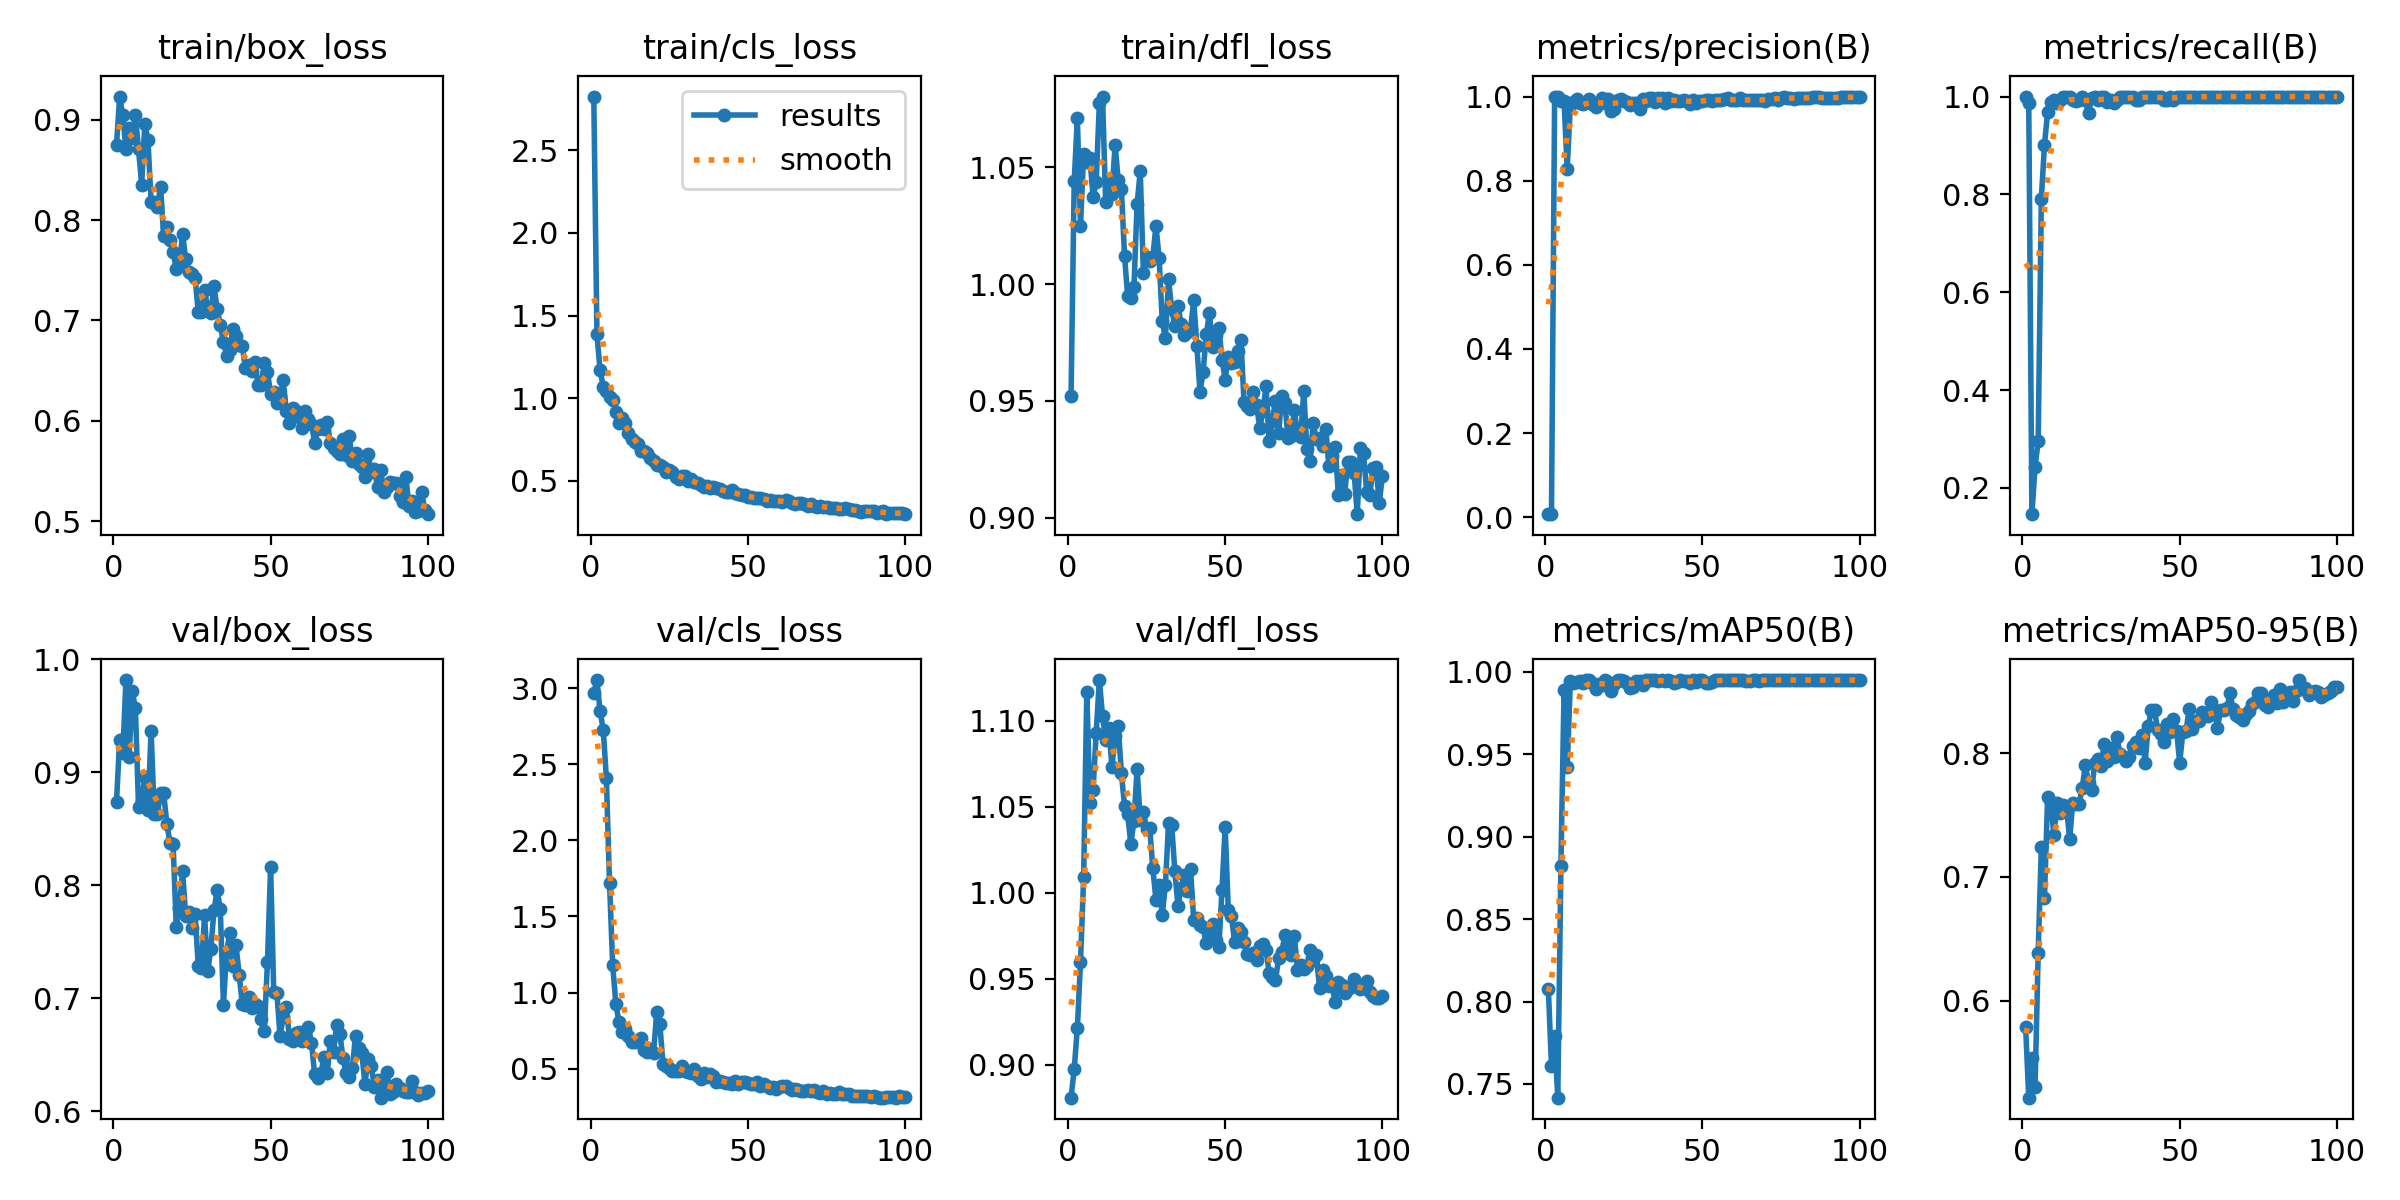

Data behind this chart, as committed beside it:
epoch, time, train/box_loss, train/cls_loss, train/dfl_loss, metrics/precision(B), metrics/recall(B), metrics/mAP50(B), metrics/mAP50-95(B), val/box_loss, val/cls_loss, val/dfl_loss, lr/pg0, lr/pg1, lr/pg2
1, 13.85, 0.8747, 2.824, 0.9523, 0.00738, 1, 0.8078, 0.5787, 0.874, 2.968, 0.8809, 0.00025, 0.00025, 0.00025
2, 15.08, 0.923, 1.386, 1.044, 0.00728, 0.9859, 0.7609, 0.5215, 0.9286, 3.054, 0.8973, 0.0005117, 0.0005117, 0.0005117
3, 16.68, 0.9043, 1.172, 1.071, 1, 0.1464, 0.7791, 0.5536, 0.9172, 2.849, 0.9213, 0.000768, 0.000768, 0.000768
4, 17.89, 0.8708, 1.071, 1.025, 1, 0.2434, 0.7417, 0.5302, 0.9816, 2.729, 0.9595, 0.001019, 0.001019, 0.001019
5, 19.1, 0.8913, 1.041, 1.056, 0.9885, 0.2955, 0.8825, 0.6387, 0.9137, 2.41, 1.009, 0.001265, 0.001265, 0.001265
6, 20.35, 0.8815, 1.007, 1.052, 0.9884, 0.7914, 0.9887, 0.724, 0.9718, 1.723, 1.117, 0.001505, 0.001505, 0.001505
7, 21.56, 0.905, 0.9866, 1.054, 0.8289, 0.9014, 0.9423, 0.6832, 0.9568, 1.184, 1.052, 0.001568, 0.001568, 0.001568
8, 22.75, 0.8702, 0.9195, 1.037, 0.9798, 0.9682, 0.9945, 0.7644, 0.8692, 0.928, 1.06, 0.001551, 0.001551, 0.001551
9, 23.96, 0.8353, 0.8478, 1.044, 0.9861, 0.9898, 0.9934, 0.7607, 0.8745, 0.8072, 1.093, 0.001535, 0.001535, 0.001535
10, 25.17, 0.8953, 0.8781, 1.078, 0.9941, 0.992, 0.9939, 0.7335, 0.8954, 0.7382, 1.124, 0.001518, 0.001518, 0.001518
11, 26.48, 0.8798, 0.8527, 1.08, 0.9853, 0.9859, 0.9946, 0.76, 0.8669, 0.7624, 1.103, 0.001502, 0.001502, 0.001502
12, 27.66, 0.8178, 0.7885, 1.035, 0.9824, 0.993, 0.9931, 0.7512, 0.9366, 0.712, 1.089, 0.001485, 0.001485, 0.001485
13, 28.85, 0.8177, 0.7533, 1.043, 0.9863, 1, 0.9949, 0.7576, 0.8633, 0.6762, 1.096, 0.001469, 0.001469, 0.001469
14, 30.05, 0.8128, 0.7325, 1.039, 0.9944, 1, 0.995, 0.7568, 0.8632, 0.6734, 1.073, 0.001452, 0.001452, 0.001452
15, 31.24, 0.8329, 0.7256, 1.06, 0.9817, 0.9988, 0.9935, 0.7305, 0.8812, 0.6898, 1.091, 0.001436, 0.001436, 0.001436
16, 32.43, 0.7839, 0.6829, 1.044, 0.9753, 0.993, 0.9897, 0.76, 0.8813, 0.699, 1.097, 0.001419, 0.001419, 0.001419
17, 33.62, 0.7935, 0.6836, 1.041, 0.985, 0.9902, 0.9927, 0.7591, 0.8543, 0.624, 1.069, 0.001403, 0.001403, 0.001403
18, 34.81, 0.7803, 0.6663, 1.012, 0.9955, 0.993, 0.9921, 0.7589, 0.8377, 0.6068, 1.05, 0.001386, 0.001386, 0.001386
19, 36.12, 0.7682, 0.6365, 0.9948, 0.985, 1, 0.9948, 0.7717, 0.8362, 0.626, 1.046, 0.00137, 0.00137, 0.00137
20, 37.35, 0.7513, 0.6205, 0.9941, 0.9935, 0.993, 0.9939, 0.7906, 0.7631, 0.5997, 1.028, 0.001353, 0.001353, 0.001353
21, 38.55, 0.7539, 0.5964, 0.999, 0.9659, 0.9661, 0.9882, 0.7755, 0.7798, 0.8704, 1.041, 0.001337, 0.001337, 0.001337
22, 39.75, 0.7865, 0.5972, 1.034, 0.9715, 0.9975, 0.9928, 0.7698, 0.8127, 0.7952, 1.072, 0.00132, 0.00132, 0.00132
23, 40.95, 0.7608, 0.5819, 1.048, 0.9913, 1, 0.9949, 0.7921, 0.7731, 0.5289, 1.042, 0.001304, 0.001304, 0.001304
24, 42.15, 0.7486, 0.5557, 1.005, 0.9948, 0.993, 0.9949, 0.7954, 0.7766, 0.5192, 1.047, 0.001287, 0.001287, 0.001287
25, 43.34, 0.7462, 0.5631, 1.011, 0.9891, 1, 0.9947, 0.7896, 0.7623, 0.5061, 1.037, 0.001271, 0.001271, 0.001271
26, 44.53, 0.7419, 0.5527, 1.01, 0.987, 1, 0.9929, 0.8076, 0.7741, 0.4855, 1.038, 0.001254, 0.001254, 0.001254
27, 45.74, 0.7082, 0.5231, 1.012, 0.9791, 0.9894, 0.9903, 0.7935, 0.7287, 0.4841, 1.014, 0.001238, 0.001238, 0.001238
28, 47.02, 0.7082, 0.5127, 1.025, 0.9842, 0.993, 0.9907, 0.8041, 0.7271, 0.4837, 0.9957, 0.001221, 0.001221, 0.001221
29, 48.2, 0.7302, 0.5287, 1.011, 0.9854, 0.9865, 0.9947, 0.7966, 0.7732, 0.5195, 1.004, 0.001205, 0.001205, 0.001205
30, 49.38, 0.7122, 0.5295, 0.9841, 0.9697, 0.9931, 0.9942, 0.8133, 0.7236, 0.4838, 0.9869, 0.001188, 0.001188, 0.001188
31, 50.58, 0.7078, 0.5001, 0.9769, 0.993, 0.9985, 0.9919, 0.7988, 0.7439, 0.4805, 1.005, 0.001172, 0.001172, 0.001172
32, 51.76, 0.734, 0.5104, 1.002, 0.9903, 1, 0.9949, 0.7967, 0.7779, 0.4711, 1.04, 0.001155, 0.001155, 0.001155
33, 52.93, 0.7116, 0.4911, 0.9891, 0.9972, 1, 0.995, 0.7937, 0.7957, 0.4984, 1.039, 0.001139, 0.001139, 0.001139
34, 54.12, 0.6952, 0.4873, 0.9823, 0.9964, 1, 0.995, 0.7967, 0.7786, 0.4512, 1.012, 0.001122, 0.001122, 0.001122
35, 55.29, 0.6785, 0.4757, 0.9906, 0.9876, 0.9988, 0.9949, 0.806, 0.6943, 0.4292, 0.9923, 0.001106, 0.001106, 0.001106
36, 56.57, 0.6649, 0.4636, 0.9831, 0.9969, 0.993, 0.9943, 0.8086, 0.7406, 0.469, 1.002, 0.001089, 0.001089, 0.001089
37, 57.74, 0.6706, 0.4668, 0.9784, 0.9973, 0.993, 0.9949, 0.8041, 0.7572, 0.4451, 1.01, 0.001073, 0.001073, 0.001073
38, 58.95, 0.691, 0.4556, 0.9794, 0.9856, 1, 0.9947, 0.8147, 0.7282, 0.4616, 1.001, 0.001056, 0.001056, 0.001056
39, 60.14, 0.6848, 0.464, 0.9808, 0.9975, 1, 0.995, 0.7923, 0.7468, 0.4492, 1.014, 0.00104, 0.00104, 0.00104
40, 61.3, 0.6754, 0.4585, 0.9931, 0.9894, 1, 0.9947, 0.8217, 0.7207, 0.4101, 0.9839, 0.001023, 0.001023, 0.001023
41, 62.5, 0.6747, 0.45, 0.9735, 0.9912, 1, 0.9932, 0.8346, 0.6947, 0.4156, 0.985, 0.001007, 0.001007, 0.001007
42, 63.7, 0.6522, 0.4414, 0.9539, 0.9904, 1, 0.9939, 0.8344, 0.6937, 0.4129, 0.9813, 0.0009904, 0.0009904, 0.0009904
43, 64.88, 0.6558, 0.434, 0.9624, 0.9902, 1, 0.9949, 0.8184, 0.7012, 0.4058, 0.9798, 0.0009739, 0.0009739, 0.0009739
44, 66.16, 0.6495, 0.4303, 0.9786, 0.9906, 1, 0.9947, 0.8151, 0.6913, 0.4029, 0.971, 0.0009574, 0.0009574, 0.0009574
45, 67.34, 0.6583, 0.4427, 0.9876, 0.9897, 0.993, 0.9946, 0.8089, 0.6948, 0.3987, 0.9744, 0.0009409, 0.0009409, 0.0009409
46, 68.52, 0.6359, 0.4255, 0.973, 0.9832, 0.993, 0.9933, 0.8234, 0.6931, 0.4206, 0.9816, 0.0009244, 0.0009244, 0.0009244
47, 69.73, 0.6359, 0.419, 0.9784, 0.9909, 0.9996, 0.9949, 0.8174, 0.6811, 0.3963, 0.9724, 0.0009078, 0.0009078, 0.0009078
48, 70.93, 0.6571, 0.4141, 0.9813, 0.9849, 0.993, 0.9939, 0.8272, 0.6711, 0.4129, 0.9684, 0.0008913, 0.0008913, 0.0008913
49, 72.12, 0.6489, 0.4128, 0.9677, 0.9896, 1, 0.9949, 0.8181, 0.7319, 0.409, 1.002, 0.0008748, 0.0008748, 0.0008748
50, 73.31, 0.6268, 0.4051, 0.959, 0.9906, 1, 0.9949, 0.7922, 0.8161, 0.408, 1.038, 0.0008583, 0.0008583, 0.0008583
51, 74.49, 0.6283, 0.4001, 0.969, 0.9909, 0.9986, 0.9934, 0.8167, 0.705, 0.401, 0.9897, 0.0008418, 0.0008418, 0.0008418
52, 75.77, 0.6173, 0.398, 0.9664, 0.9914, 0.9991, 0.9935, 0.8174, 0.7047, 0.3976, 0.9861, 0.0008253, 0.0008253, 0.0008253
53, 76.96, 0.624, 0.3945, 0.9666, 0.9899, 1, 0.9938, 0.8354, 0.6661, 0.4096, 0.9715, 0.0008088, 0.0008088, 0.0008088
54, 78.15, 0.6405, 0.3986, 0.9715, 0.9914, 0.9989, 0.9949, 0.8198, 0.6835, 0.3855, 0.9795, 0.0007923, 0.0007923, 0.0007923
55, 79.33, 0.6099, 0.3909, 0.9762, 0.9913, 0.9988, 0.9949, 0.8257, 0.6921, 0.3958, 0.977, 0.0007758, 0.0007758, 0.0007758
56, 80.51, 0.5982, 0.3808, 0.9496, 0.9913, 0.999, 0.9949, 0.8258, 0.6639, 0.3848, 0.9716, 0.0007593, 0.0007593, 0.0007593
57, 81.7, 0.6128, 0.3865, 0.9479, 0.9936, 1, 0.995, 0.8335, 0.6623, 0.3725, 0.9646, 0.0007428, 0.0007428, 0.0007428
58, 82.89, 0.6095, 0.3808, 0.9467, 0.9968, 1, 0.995, 0.8305, 0.6689, 0.3782, 0.9636, 0.0007263, 0.0007263, 0.0007263
59, 84.06, 0.6042, 0.3776, 0.9538, 0.9919, 1, 0.995, 0.83, 0.6701, 0.3691, 0.9649, 0.0007098, 0.0007098, 0.0007098
60, 85.22, 0.5931, 0.3768, 0.9483, 0.9914, 1, 0.995, 0.8415, 0.6622, 0.3769, 0.961, 0.0006933, 0.0006933, 0.0006933
... 40 more rows
